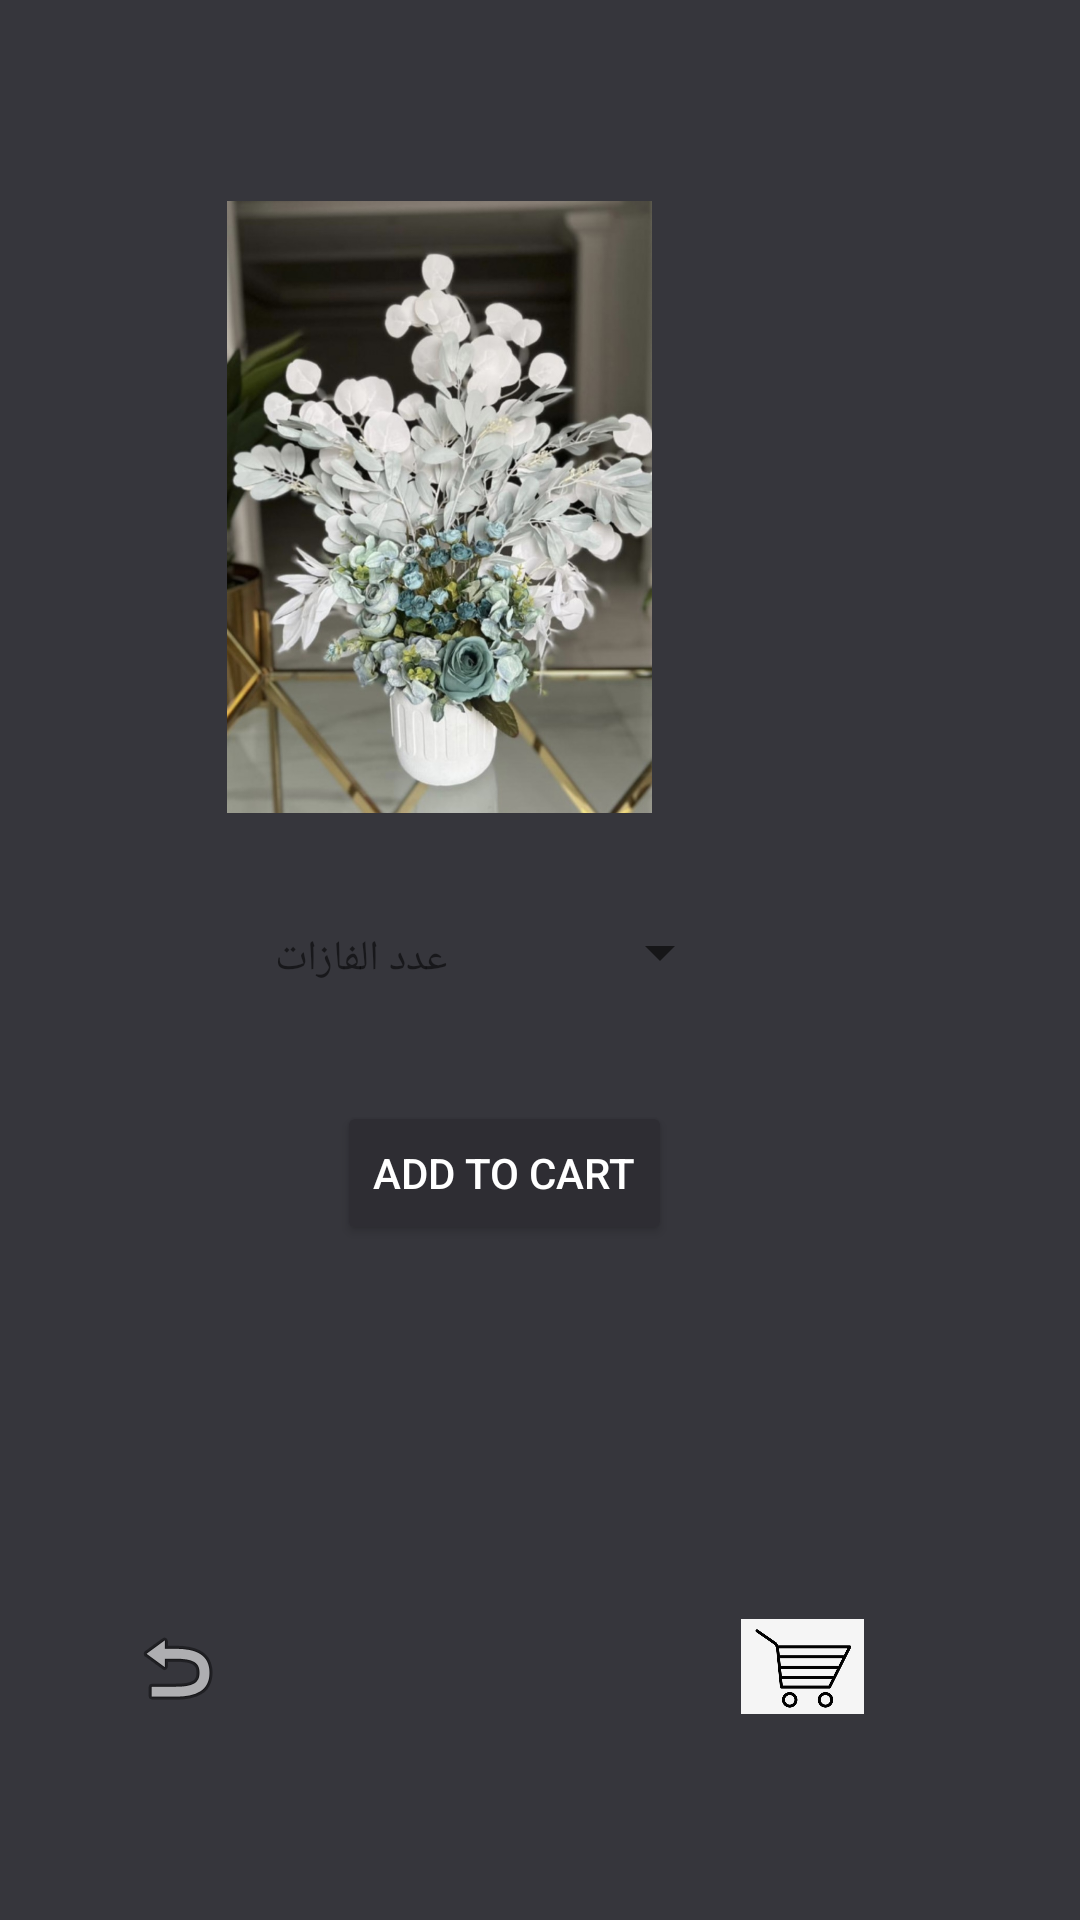

Produce the Android XML layout that renders to this screen, including the resource entries it uses.
<!-- AndroidManifest.xml: application theme Theme.Flowerise -->
<!-- res/layout/activity_p8.xml -->
<?xml version="1.0" encoding="utf-8"?>
<androidx.constraintlayout.widget.ConstraintLayout xmlns:android="http://schemas.android.com/apk/res/android"
    xmlns:app="http://schemas.android.com/apk/res-auto"
    xmlns:tools="http://schemas.android.com/tools"
    android:layout_width="match_parent"
    android:layout_height="match_parent"
    android:background="#36363C"
    tools:context=".P8Activity">


    <ImageView
        android:id="@+id/frp12"
        android:layout_width="227dp"
        android:layout_height="204dp"
        android:layout_marginEnd="100dp"
        android:layout_marginBottom="24dp"
        android:contentDescription="@string/todo"
        android:src="@mipmap/p8"
        app:layout_constraintBottom_toTopOf="@+id/spinnar"
        app:layout_constraintEnd_toEndOf="parent" />

    <Spinner
        android:id="@+id/spinnar"
        android:layout_width="63dp"
        android:layout_height="45dp"
        android:layout_marginEnd="116dp"
        android:layout_marginBottom="200dp"
        app:layout_constraintBottom_toTopOf="@+id/imageView6"
        app:layout_constraintEnd_toEndOf="parent"
        tools:ignore="MissingConstraints" />

    <TextView
        android:id="@+id/textView"
        android:layout_width="114dp"
        android:layout_height="25dp"
        android:layout_marginEnd="32dp"
        android:layout_marginBottom="32dp"
        android:text="@string/c"
        app:layout_constraintBottom_toTopOf="@+id/button"
        app:layout_constraintEnd_toStartOf="@+id/spinnar"
        tools:textColor="@color/white" />

    <Button
        android:id="@+id/button"
        android:layout_width="wrap_content"
        android:layout_height="wrap_content"
        android:layout_marginEnd="136dp"
        android:layout_marginBottom="124dp"
        android:backgroundTint="#2E2D33"
        android:text="@string/add_to_cart"
        android:textColor="@color/white"
        app:layout_constraintBottom_toTopOf="@+id/imageFilterView"
        app:layout_constraintEnd_toEndOf="parent" />

    <ImageView
        android:id="@+id/imageView6"
        android:layout_width="32dp"
        android:layout_height="32dp"
        android:layout_marginEnd="172dp"
        android:layout_marginBottom="68dp"
        android:contentDescription="@string/todo"
        android:onClick="back"
        app:layout_constraintBottom_toBottomOf="parent"
        app:layout_constraintEnd_toStartOf="@+id/imageFilterView"
        app:srcCompat="@android:drawable/ic_menu_revert"
        tools:ignore="MissingConstraints" />

    <androidx.constraintlayout.utils.widget.ImageFilterView
        android:id="@+id/imageFilterView"
        android:layout_width="41dp"
        android:layout_height="33dp"
        android:layout_marginEnd="72dp"
        android:layout_marginBottom="68dp"
        app:layout_constraintBottom_toBottomOf="parent"
        app:layout_constraintEnd_toEndOf="parent"
        app:srcCompat="@drawable/p" />

    <androidx.constraintlayout.widget.Group
        android:id="@+id/group12"
        android:layout_width="wrap_content"
        android:layout_height="wrap_content"
        app:constraint_referenced_ids="spinnar,frp12,button,textView" />


</androidx.constraintlayout.widget.ConstraintLayout>
<!-- resources referenced by this layout -->
<resources>
  <!-- drawable p: png bitmap (drawable, 76074 bytes) -->
  <!-- mipmap p8: jpg bitmap (mipmap-xxxhdpi, 205542 bytes) -->
  <string name="add_to_cart" translatable="false">add to cart</string>
  <string name="c">عدد الفازات</string>
  <string name="todo">TODO</string>
  <style name="Theme.Flowerise" parent="Theme.MaterialComponents.DayNight.DarkActionBar">
          
          <item name="colorPrimary">@color/purple_500</item>
          <item name="colorPrimaryVariant">@color/purple_700</item>
          <item name="colorOnPrimary">@color/white</item>
          
          <item name="colorSecondary">@color/teal_200</item>
          <item name="colorSecondaryVariant">@color/teal_700</item>
          <item name="colorOnSecondary">@color/black</item>
          
          <item name="android:statusBarColor" tools:targetApi="l">?attr/colorPrimaryVariant</item>
          
      </style>
  <!-- not gathered from this repository: default colours our renderer supplied (Android Studio template values) -->
  <color name="purple_500">#FF6200EE</color>
  <color name="purple_700">#FF3700B3</color>
  <color name="teal_200">#FF03DAC5</color>
  <color name="teal_700">#FF018786</color>
  <color name="black">#FF000000</color>
  <color name="white">#FFFFFFFF</color>
</resources>
